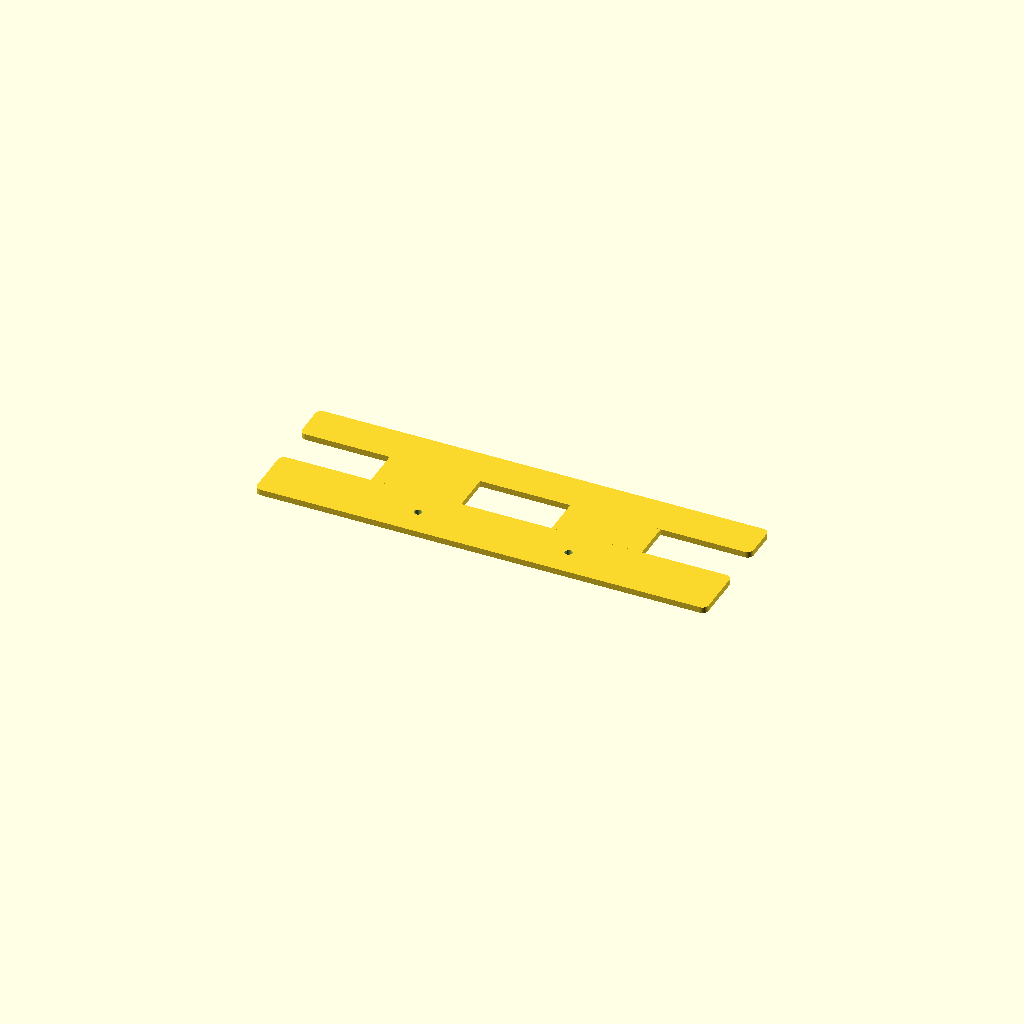
Cell 1 — every parameter at its default value.
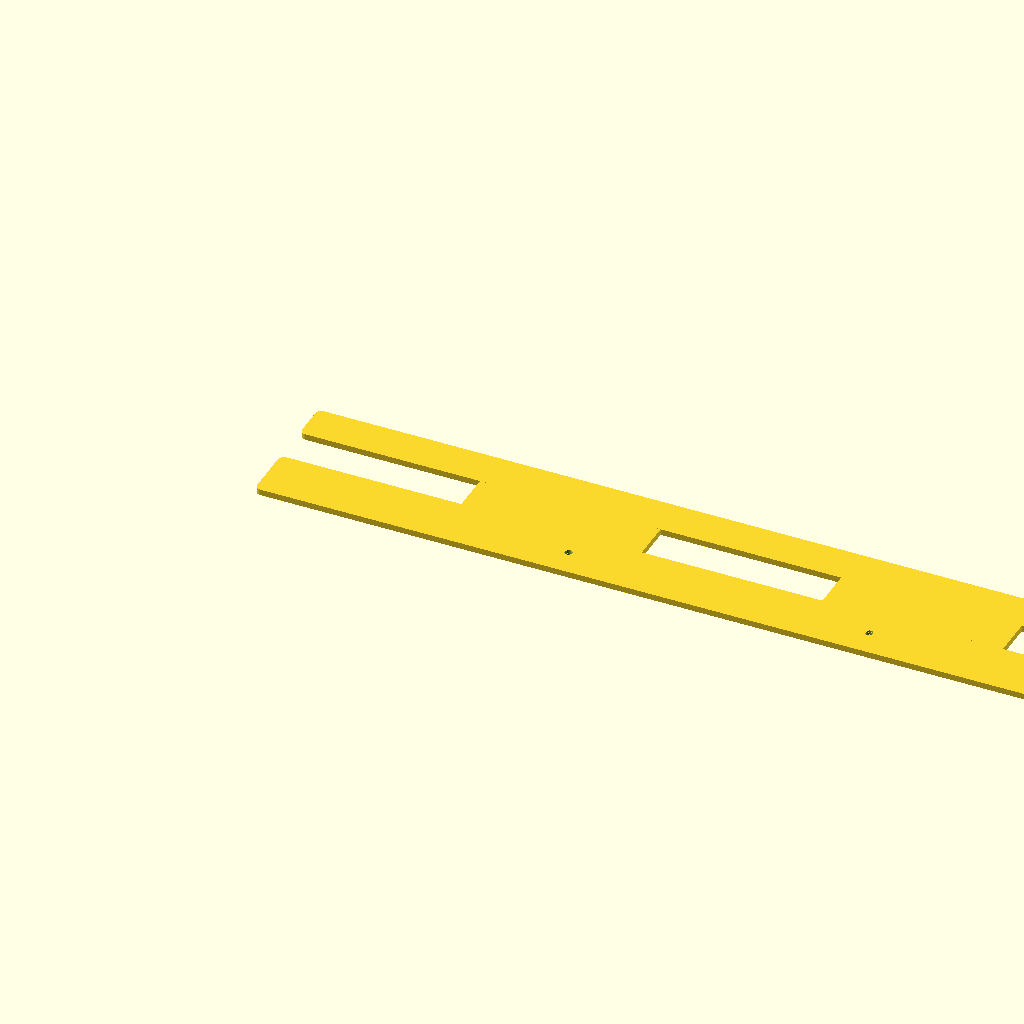
Cell 2: rail_length = 360 (everything else at default).
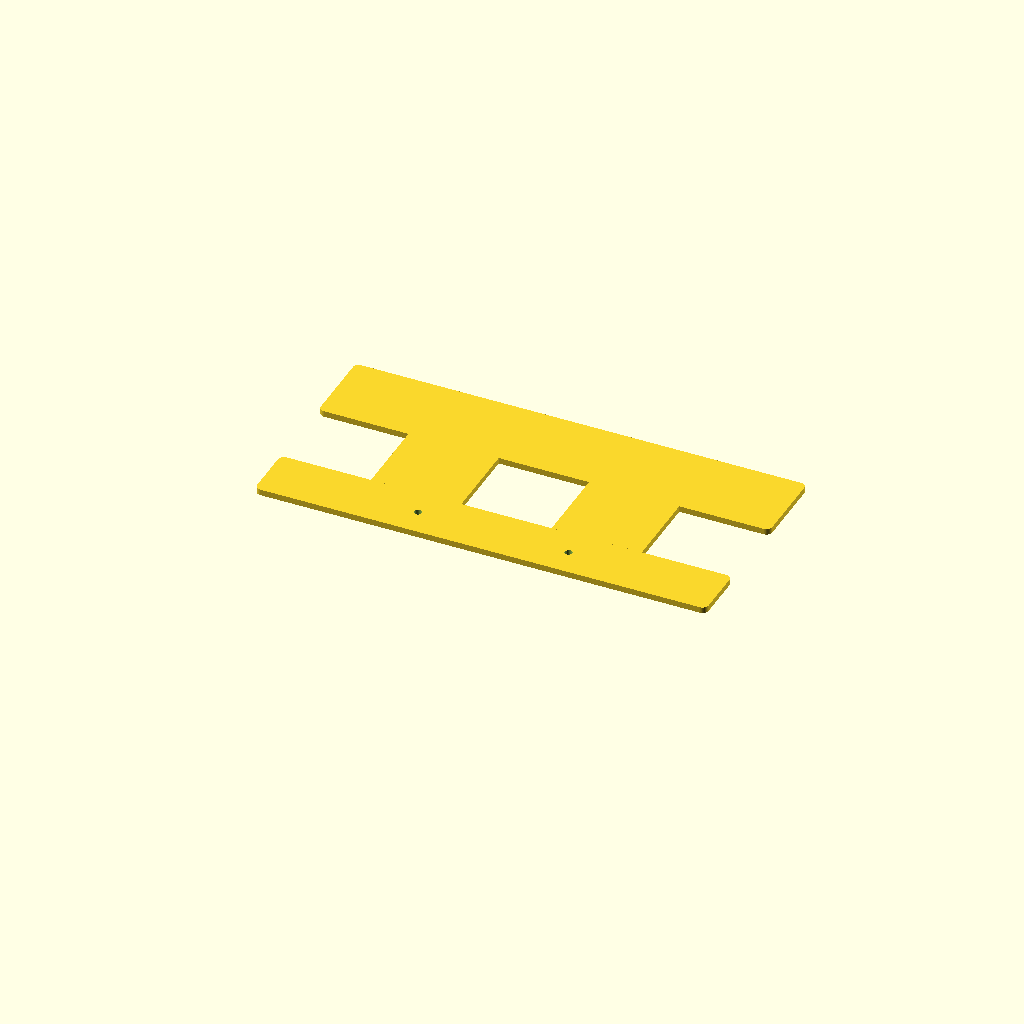
Cell 3 — rail_height set to 64, the other parameters unchanged.
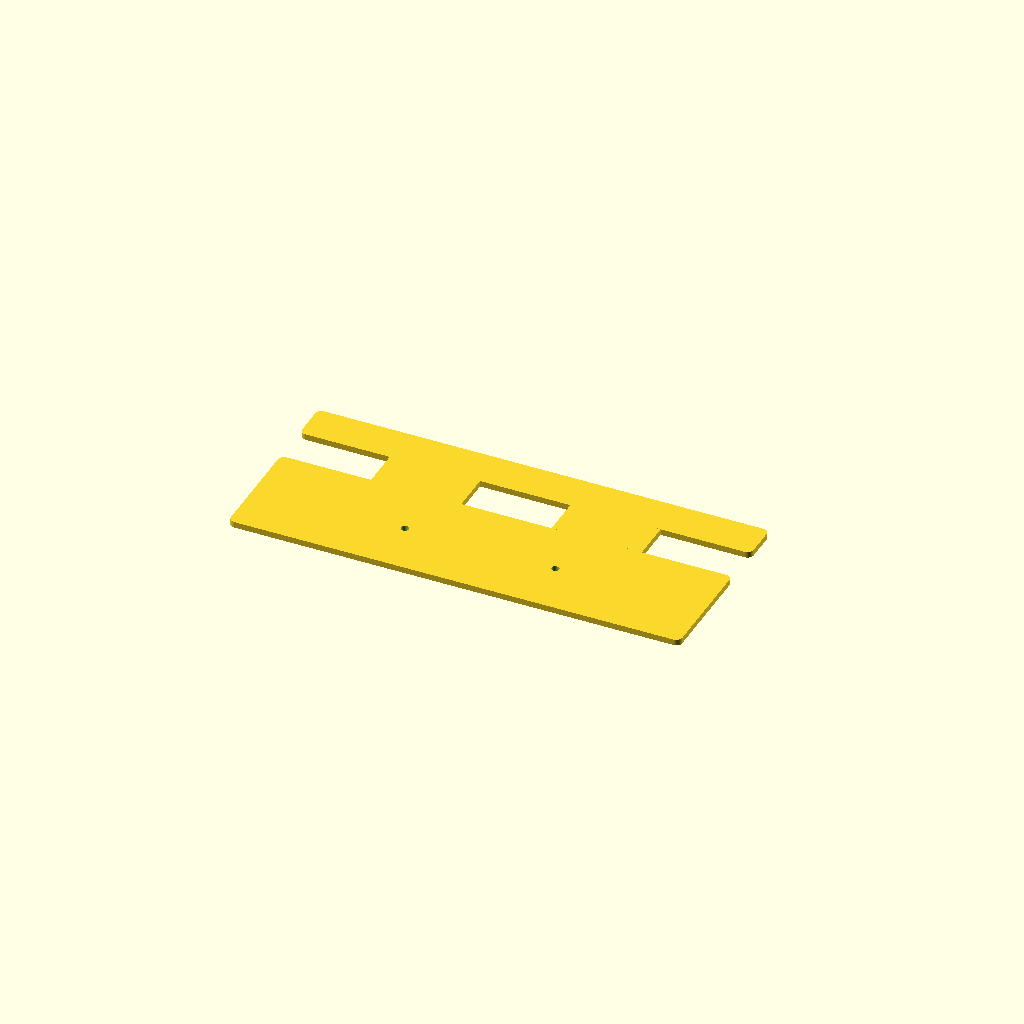
Cell 4: the same model with rail_base = 45.
All cells are drawn from one camera (rotation 55°, 0°, 25°, orthographic, colour scheme Cornfield), so only the parameter changes between them.
Source of the model, openscad/desk/back-rail.scad:
$fn=60;

rail_length = 180;
rail_height = 32;
rail_base = 22.5;
rail_depth = 2.4;
screw_diameter = 3.0;

module posts(x, y, z, r)
{
    translate([ r,   r,   0 ])  cylinder(r = r, h = z);
    translate([ r,   y-r, 0 ])  cylinder(r = r, h = z);
    translate([ x-r, r,   0 ])  cylinder(r = r, h = z);
    translate([ x-r, y-r, 0 ])  cylinder(r = r, h = z);
}

difference() {
  translate([0, -rail_base, -rail_depth])
    hull()
    posts(x=rail_length, y=rail_base, z=rail_depth, r=rail_depth);

  translate([rail_length*1/3, -rail_base/2, -rail_depth-0.01])
    cylinder(r=screw_diameter/2, h=rail_depth+0.02);

  translate([rail_length*2/3, -rail_base/2, -rail_depth-0.01])
    cylinder(r=screw_diameter/2, h=rail_depth+0.02);
}

translate([rail_length*1/5, 0, -rail_depth])
  cube([rail_length*1/5, rail_height*1/2, rail_depth]);

translate([rail_length*3/5, 0, -rail_depth])
  cube([rail_length*1/5, rail_height*1/2, rail_depth]);

translate([0, rail_height*1/2, -rail_depth])
  hull()
  posts(x=rail_length, y=rail_height/2, z=rail_depth, r=rail_depth);
Parameter table extracted from the source (name, type, default, range or options):
rail_length: number, default 180
rail_height: number, default 32
rail_base: number, default 22.5
rail_depth: number, default 2.4
screw_diameter: number, default 3
